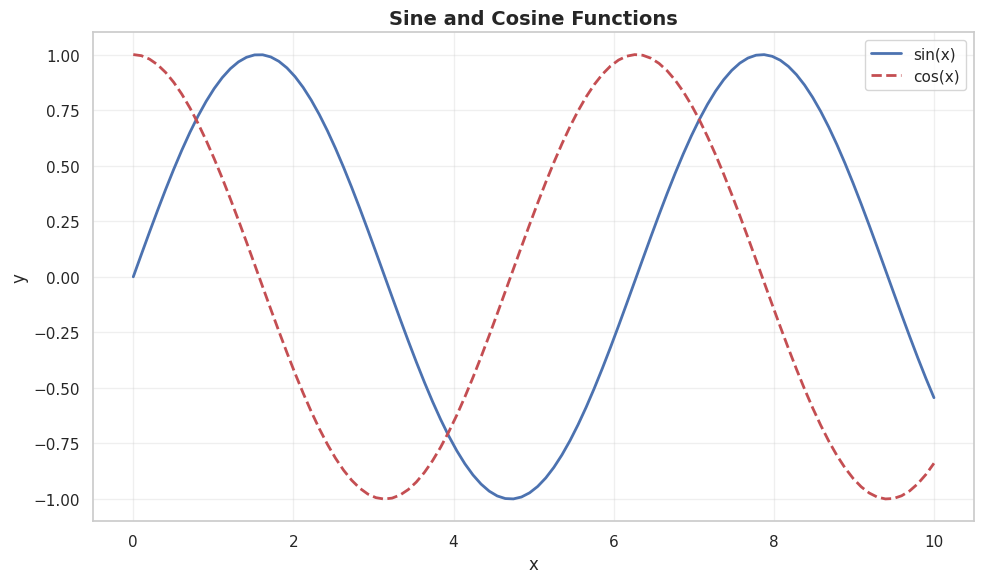
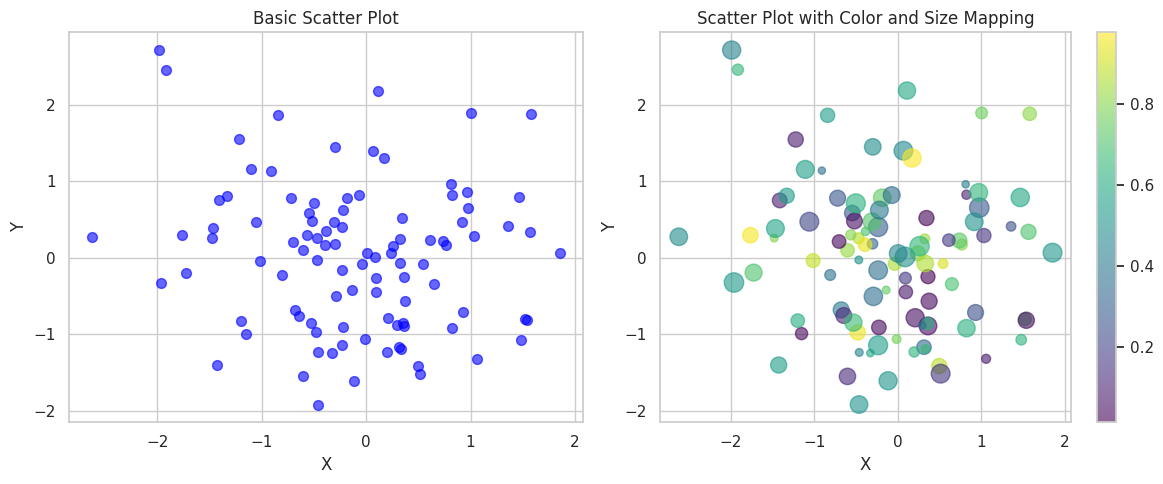
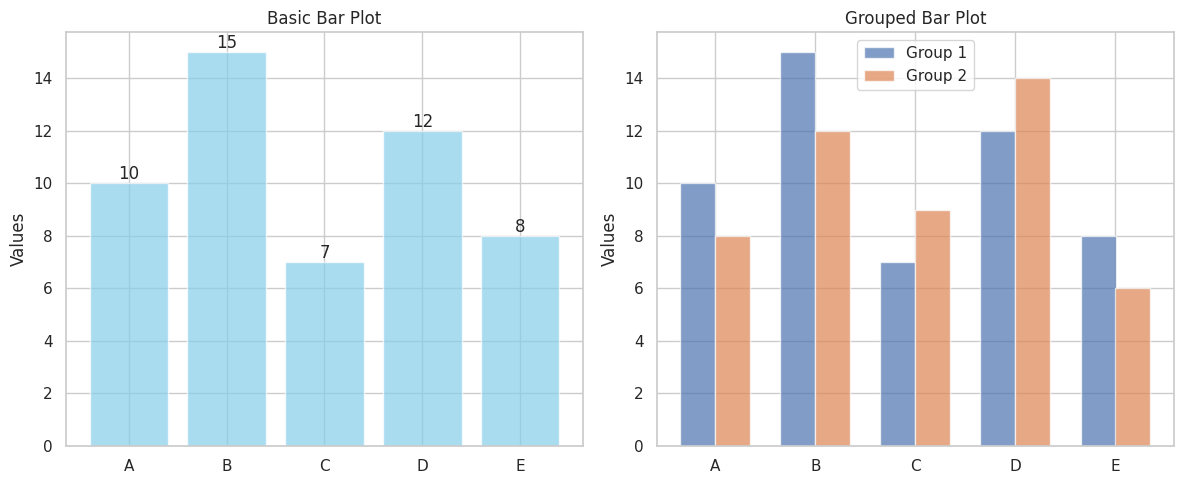
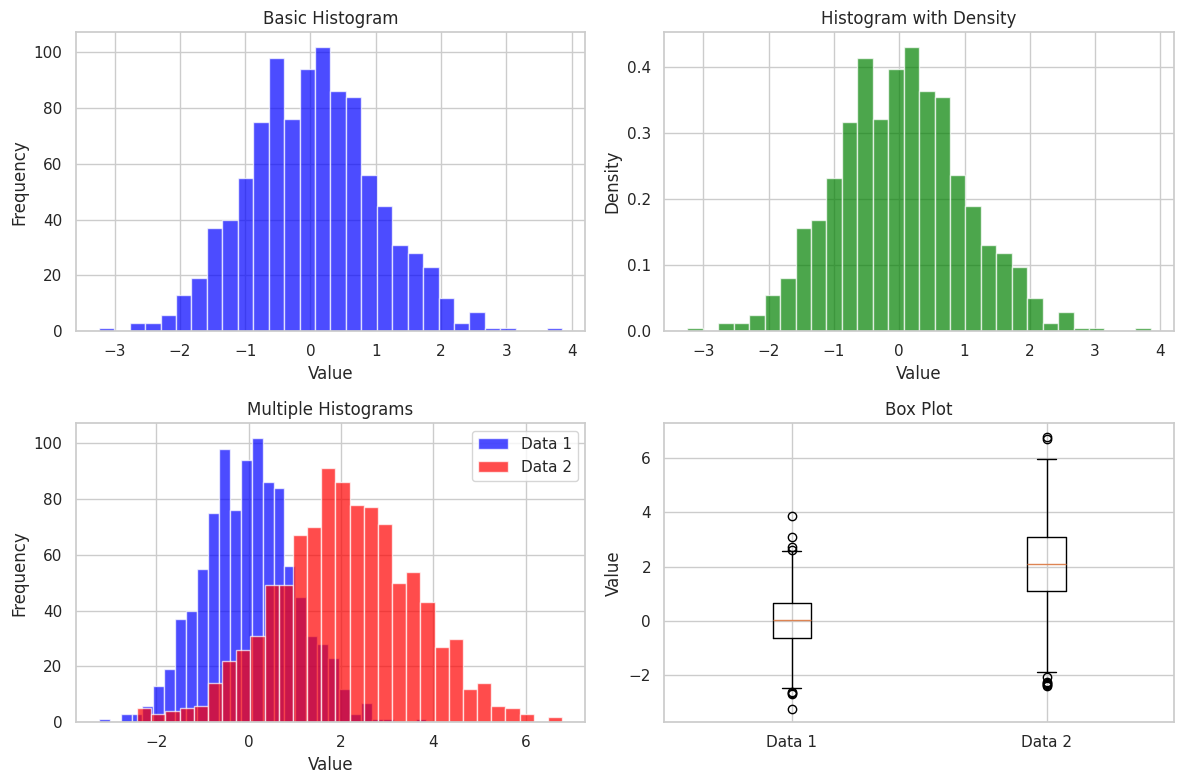
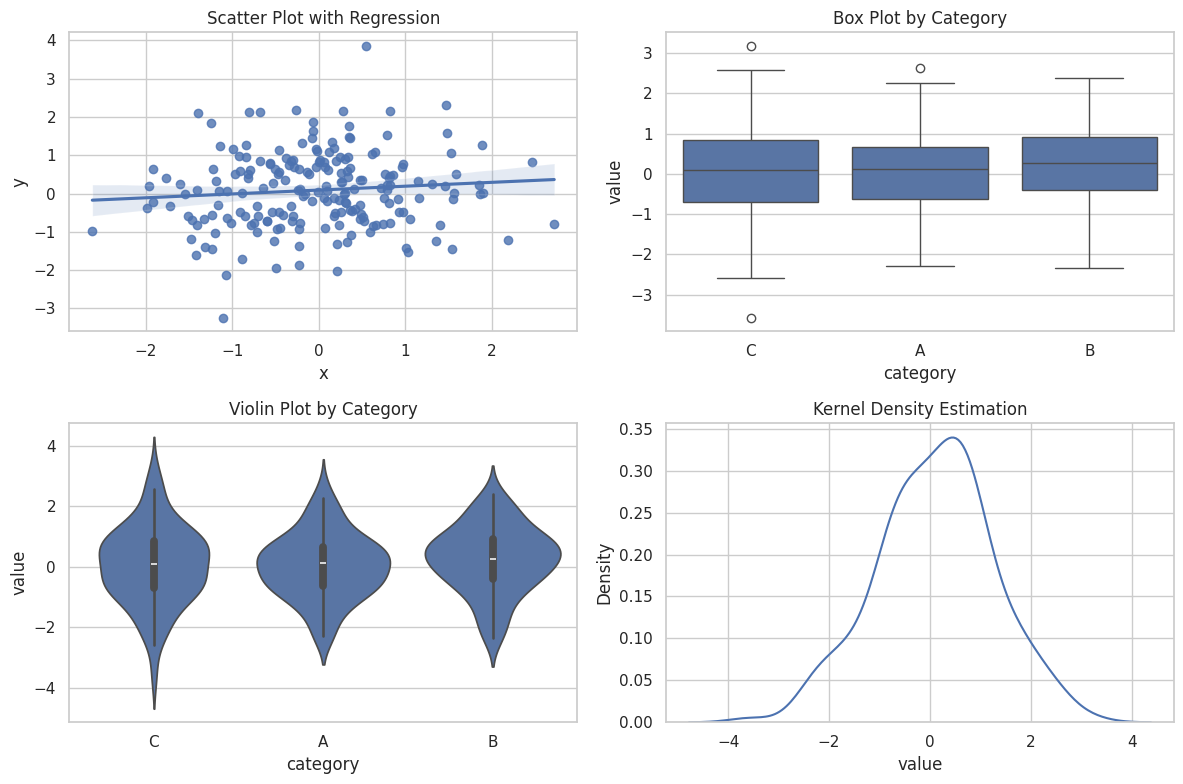
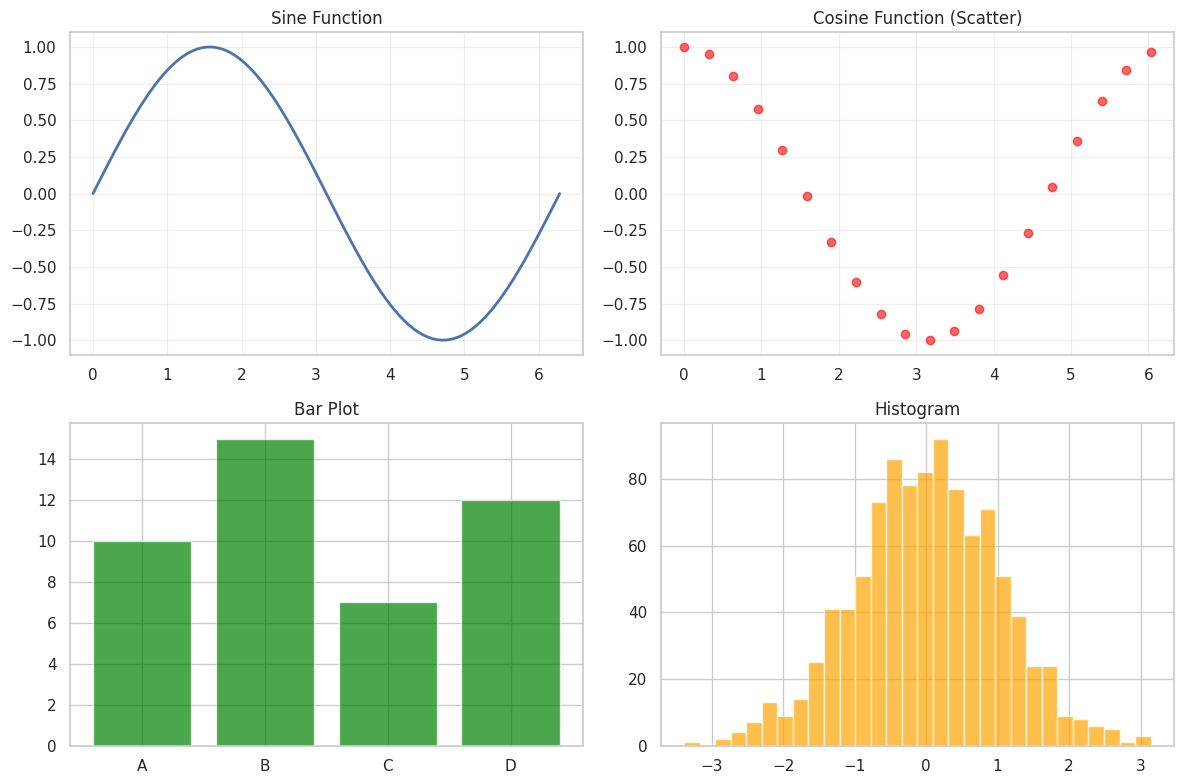
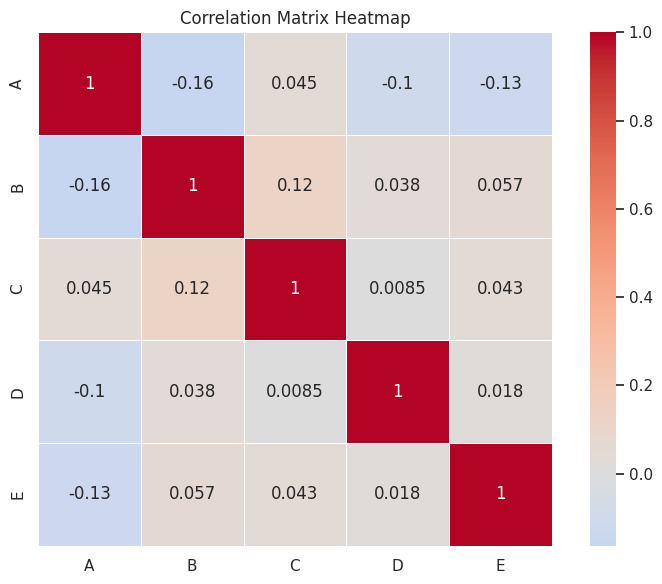
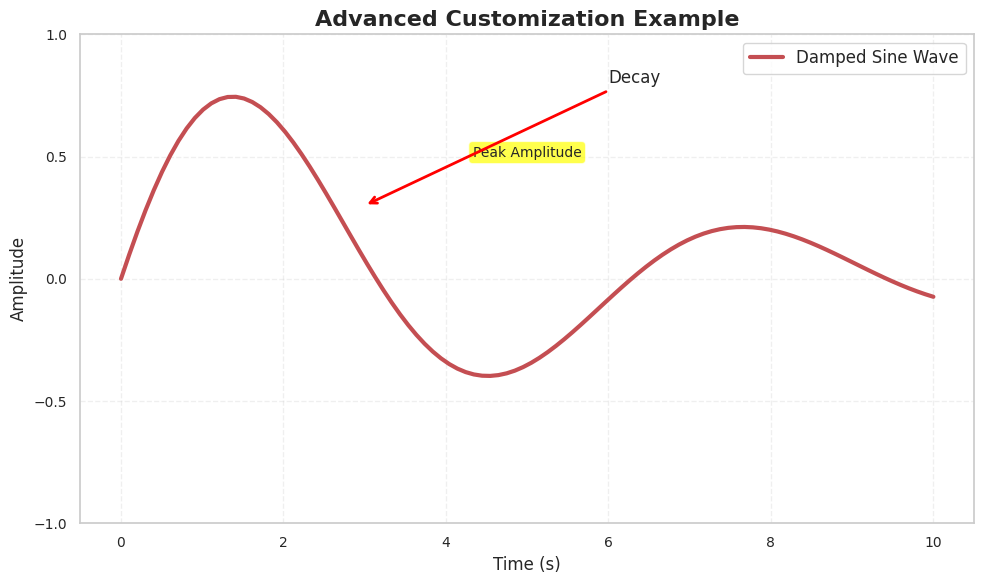
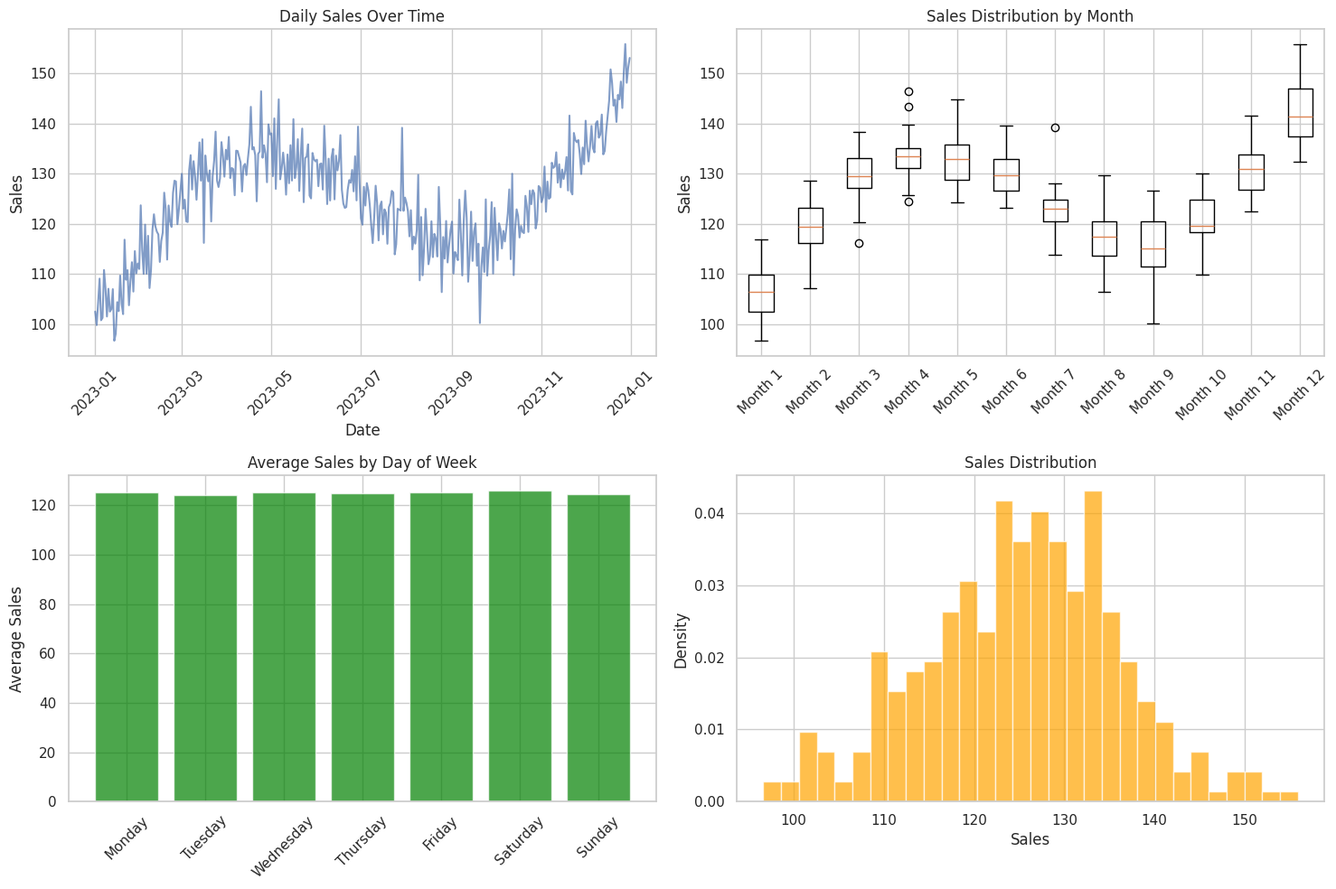

Write Python code to recreate these figures, in order.
import numpy as np
import pandas as pd
import matplotlib.pyplot as plt
import seaborn as sns

# Set style for better-looking plots
plt.style.use('default')
sns.set_theme(style="whitegrid")

def basic_line_plots():
    # Create sample data
    x = np.linspace(0, 10, 100)
    y1 = np.sin(x)
    y2 = np.cos(x)
    
    # Create figure and axes
    fig, ax = plt.subplots(figsize=(10, 6))
    
    # Plot multiple lines
    ax.plot(x, y1, 'b-', linewidth=2, label='sin(x)')
    ax.plot(x, y2, 'r--', linewidth=2, label='cos(x)')
    
    # Customize the plot
    ax.set_title('Sine and Cosine Functions', fontsize=14, fontweight='bold')
    ax.set_xlabel('x')
    ax.set_ylabel('y')
    ax.legend()
    ax.grid(True, alpha=0.3)
    
    plt.tight_layout()
    plt.show()
    plt.close()

def scatter_plots():
    # Create sample data
    np.random.seed(42)
    x = np.random.randn(100)
    y = np.random.randn(100)
    colors = np.random.rand(100)
    sizes = np.random.randint(20, 200, 100)
    
    # Create figure with subplots
    fig, (ax1, ax2) = plt.subplots(1, 2, figsize=(12, 5))
    
    # Basic scatter plot
    scatter1 = ax1.scatter(x, y, s=50, c='blue', alpha=0.6)
    ax1.set_title('Basic Scatter Plot')
    ax1.set_xlabel('X')
    ax1.set_ylabel('Y')
    
    # Scatter plot with color and size mapping
    scatter2 = ax2.scatter(x, y, s=sizes, c=colors, alpha=0.6, cmap='viridis')
    ax2.set_title('Scatter Plot with Color and Size Mapping')
    ax2.set_xlabel('X')
    ax2.set_ylabel('Y')
    
    # Add colorbar
    plt.colorbar(scatter2, ax=ax2)
    
    plt.tight_layout()
    plt.show()
    plt.close()

def bar_plots():
    # Create sample data
    categories = ['A', 'B', 'C', 'D', 'E']
    values1 = [10, 15, 7, 12, 8]
    values2 = [8, 12, 9, 14, 6]
    
    # Create figure with subplots
    fig, (ax1, ax2) = plt.subplots(1, 2, figsize=(12, 5))
    
    # Basic bar plot
    bars1 = ax1.bar(categories, values1, color='skyblue', alpha=0.7)
    ax1.set_title('Basic Bar Plot')
    ax1.set_ylabel('Values')
    
    # Add value labels on bars
    for bar in bars1:
        height = bar.get_height()
        ax1.text(bar.get_x() + bar.get_width()/2., height,
                f'{height}', ha='center', va='bottom')
    
    # Grouped bar plot
    x = np.arange(len(categories))
    width = 0.35
    
    bars2 = ax2.bar(x - width/2, values1, width, label='Group 1', alpha=0.7)
    bars3 = ax2.bar(x + width/2, values2, width, label='Group 2', alpha=0.7)
    
    ax2.set_title('Grouped Bar Plot')
    ax2.set_ylabel('Values')
    ax2.set_xticks(x)
    ax2.set_xticklabels(categories)
    ax2.legend()
    
    plt.tight_layout()
    plt.show()
    plt.close()

def histogram_and_distributions():
    # Create sample data
    np.random.seed(42)
    data1 = np.random.normal(0, 1, 1000)
    data2 = np.random.normal(2, 1.5, 1000)
    
    # Create figure with subplots
    fig, axes = plt.subplots(2, 2, figsize=(12, 8))
    
    # Basic histogram
    axes[0, 0].hist(data1, bins=30, alpha=0.7, color='blue')
    axes[0, 0].set_title('Basic Histogram')
    axes[0, 0].set_xlabel('Value')
    axes[0, 0].set_ylabel('Frequency')
    
    # Histogram with density
    axes[0, 1].hist(data1, bins=30, density=True, alpha=0.7, color='green')
    axes[0, 1].set_title('Histogram with Density')
    axes[0, 1].set_xlabel('Value')
    axes[0, 1].set_ylabel('Density')
    
    # Multiple histograms
    axes[1, 0].hist(data1, bins=30, alpha=0.7, label='Data 1', color='blue')
    axes[1, 0].hist(data2, bins=30, alpha=0.7, label='Data 2', color='red')
    axes[1, 0].set_title('Multiple Histograms')
    axes[1, 0].set_xlabel('Value')
    axes[1, 0].set_ylabel('Frequency')
    axes[1, 0].legend()
    
    # Box plot
    axes[1, 1].boxplot([data1, data2], labels=['Data 1', 'Data 2'])
    axes[1, 1].set_title('Box Plot')
    axes[1, 1].set_ylabel('Value')
    
    plt.tight_layout()
    plt.show()
    plt.close()

def seaborn_statistical_plots():
    # Create sample dataset
    np.random.seed(42)
    n_samples = 200
    
    df = pd.DataFrame({
        'x': np.random.randn(n_samples),
        'y': np.random.randn(n_samples),
        'category': np.random.choice(['A', 'B', 'C'], n_samples),
        'value': np.random.randn(n_samples)
    })
    
    # Create figure with subplots
    fig, axes = plt.subplots(2, 2, figsize=(12, 8))
    
    # Scatter plot with regression
    sns.regplot(data=df, x='x', y='y', ax=axes[0, 0])
    axes[0, 0].set_title('Scatter Plot with Regression')
    
    # Box plot
    sns.boxplot(data=df, x='category', y='value', ax=axes[0, 1])
    axes[0, 1].set_title('Box Plot by Category')
    
    # Violin plot
    sns.violinplot(data=df, x='category', y='value', ax=axes[1, 0])
    axes[1, 0].set_title('Violin Plot by Category')
    
    # KDE plot
    sns.kdeplot(data=df['value'], ax=axes[1, 1])
    axes[1, 1].set_title('Kernel Density Estimation')
    
    plt.tight_layout()
    plt.show()
    plt.close()

def subplots_and_layout():
    # Create sample data
    x = np.linspace(0, 2*np.pi, 100)
    y1 = np.sin(x)
    y2 = np.cos(x)
    y3 = np.tan(x)
    
    # Create figure with subplots
    fig, axes = plt.subplots(2, 2, figsize=(12, 8))
    
    # Line plot
    axes[0, 0].plot(x, y1, 'b-', linewidth=2)
    axes[0, 0].set_title('Sine Function')
    axes[0, 0].grid(True, alpha=0.3)
    
    # Scatter plot
    axes[0, 1].scatter(x[::5], y2[::5], c='red', alpha=0.6)
    axes[0, 1].set_title('Cosine Function (Scatter)')
    axes[0, 1].grid(True, alpha=0.3)
    
    # Bar plot
    categories = ['A', 'B', 'C', 'D']
    values = [10, 15, 7, 12]
    axes[1, 0].bar(categories, values, color='green', alpha=0.7)
    axes[1, 0].set_title('Bar Plot')
    
    # Histogram
    data = np.random.normal(0, 1, 1000)
    axes[1, 1].hist(data, bins=30, alpha=0.7, color='orange')
    axes[1, 1].set_title('Histogram')
    
    plt.tight_layout()
    plt.show()
    plt.close()

def heatmap_example():
    # Create correlation matrix
    np.random.seed(42)
    data = np.random.randn(100, 5)
    df = pd.DataFrame(data, columns=['A', 'B', 'C', 'D', 'E'])
    correlation_matrix = df.corr()
    
    # Create heatmap
    plt.figure(figsize=(8, 6))
    sns.heatmap(correlation_matrix, annot=True, cmap='coolwarm', center=0,
                square=True, linewidths=0.5)
    plt.title('Correlation Matrix Heatmap')
    plt.tight_layout()
    plt.show()
    plt.close()

def advanced_customization():
    # Create sample data
    x = np.linspace(0, 10, 100)
    y = np.sin(x) * np.exp(-x/5)
    
    # Create figure with custom styling
    fig, ax = plt.subplots(figsize=(10, 6))
    
    # Plot with custom styling
    ax.plot(x, y, 'r-', linewidth=3, label='Damped Sine Wave')
    
    # Customize appearance
    ax.set_title('Advanced Customization Example', fontsize=16, fontweight='bold')
    ax.set_xlabel('Time (s)', fontsize=12)
    ax.set_ylabel('Amplitude', fontsize=12)
    
    # Customize ticks
    ax.tick_params(axis='both', labelsize=10)
    ax.set_xticks([0, 2, 4, 6, 8, 10])
    ax.set_yticks([-1, -0.5, 0, 0.5, 1])
    
    # Add grid
    ax.grid(True, alpha=0.3, linestyle='--')
    
    # Add legend
    ax.legend(fontsize=12, loc='upper right')
    
    # Add text annotation
    ax.text(5, 0.5, 'Peak Amplitude', fontsize=10, ha='center',
            bbox=dict(boxstyle="round,pad=0.3", facecolor="yellow", alpha=0.7))
    
    # Add arrow annotation
    ax.annotate('Decay', xy=(3, 0.3), xytext=(6, 0.8),
                arrowprops=dict(arrowstyle='->', color='red', lw=2))
    
    plt.tight_layout()
    plt.show()
    plt.close()

def practical_data_visualization():
    # Create sample dataset (simulating sales data)
    np.random.seed(42)
    dates = pd.date_range('2023-01-01', periods=365, freq='D')
    
    # Simulate seasonal sales data
    trend = np.linspace(100, 150, 365)  # Upward trend
    seasonal = 20 * np.sin(2 * np.pi * np.arange(365) / 365)  # Seasonal component
    noise = np.random.normal(0, 5, 365)  # Random noise
    sales = trend + seasonal + noise
    
    df = pd.DataFrame({
        'date': dates,
        'sales': sales,
        'month': dates.month,
        'day_of_week': dates.dayofweek
    })
    
    # Create comprehensive visualization
    fig, axes = plt.subplots(2, 2, figsize=(15, 10))
    
    # Time series plot
    axes[0, 0].plot(df['date'], df['sales'], 'b-', alpha=0.7)
    axes[0, 0].set_title('Daily Sales Over Time')
    axes[0, 0].set_xlabel('Date')
    axes[0, 0].set_ylabel('Sales')
    axes[0, 0].tick_params(axis='x', rotation=45)
    
    # Monthly box plot
    monthly_data = [df[df['month'] == month]['sales'].values for month in range(1, 13)]
    axes[0, 1].boxplot(monthly_data, labels=[f'Month {i}' for i in range(1, 13)])
    axes[0, 1].set_title('Sales Distribution by Month')
    axes[0, 1].set_ylabel('Sales')
    axes[0, 1].tick_params(axis='x', rotation=45)
    
    # Day of week analysis
    dow_means = df.groupby('day_of_week')['sales'].mean()
    day_names = ['Monday', 'Tuesday', 'Wednesday', 'Thursday', 'Friday', 'Saturday', 'Sunday']
    axes[1, 0].bar(day_names, dow_means.values, color='green', alpha=0.7)
    axes[1, 0].set_title('Average Sales by Day of Week')
    axes[1, 0].set_ylabel('Average Sales')
    axes[1, 0].tick_params(axis='x', rotation=45)
    
    # Sales distribution histogram
    axes[1, 1].hist(df['sales'], bins=30, alpha=0.7, color='orange', density=True)
    axes[1, 1].set_title('Sales Distribution')
    axes[1, 1].set_xlabel('Sales')
    axes[1, 1].set_ylabel('Density')
    
    plt.tight_layout()
    plt.show()
    plt.close()

if __name__ == "__main__":
    print("Plotting Examples and Demonstrations")
    print("=" * 40)
    
    basic_line_plots()
    scatter_plots()
    bar_plots()
    histogram_and_distributions()
    seaborn_statistical_plots()
    subplots_and_layout()
    heatmap_example()
    advanced_customization()
    practical_data_visualization()
    
    print("\n" + "=" * 40)
    print("All plotting demonstrations completed!") 
